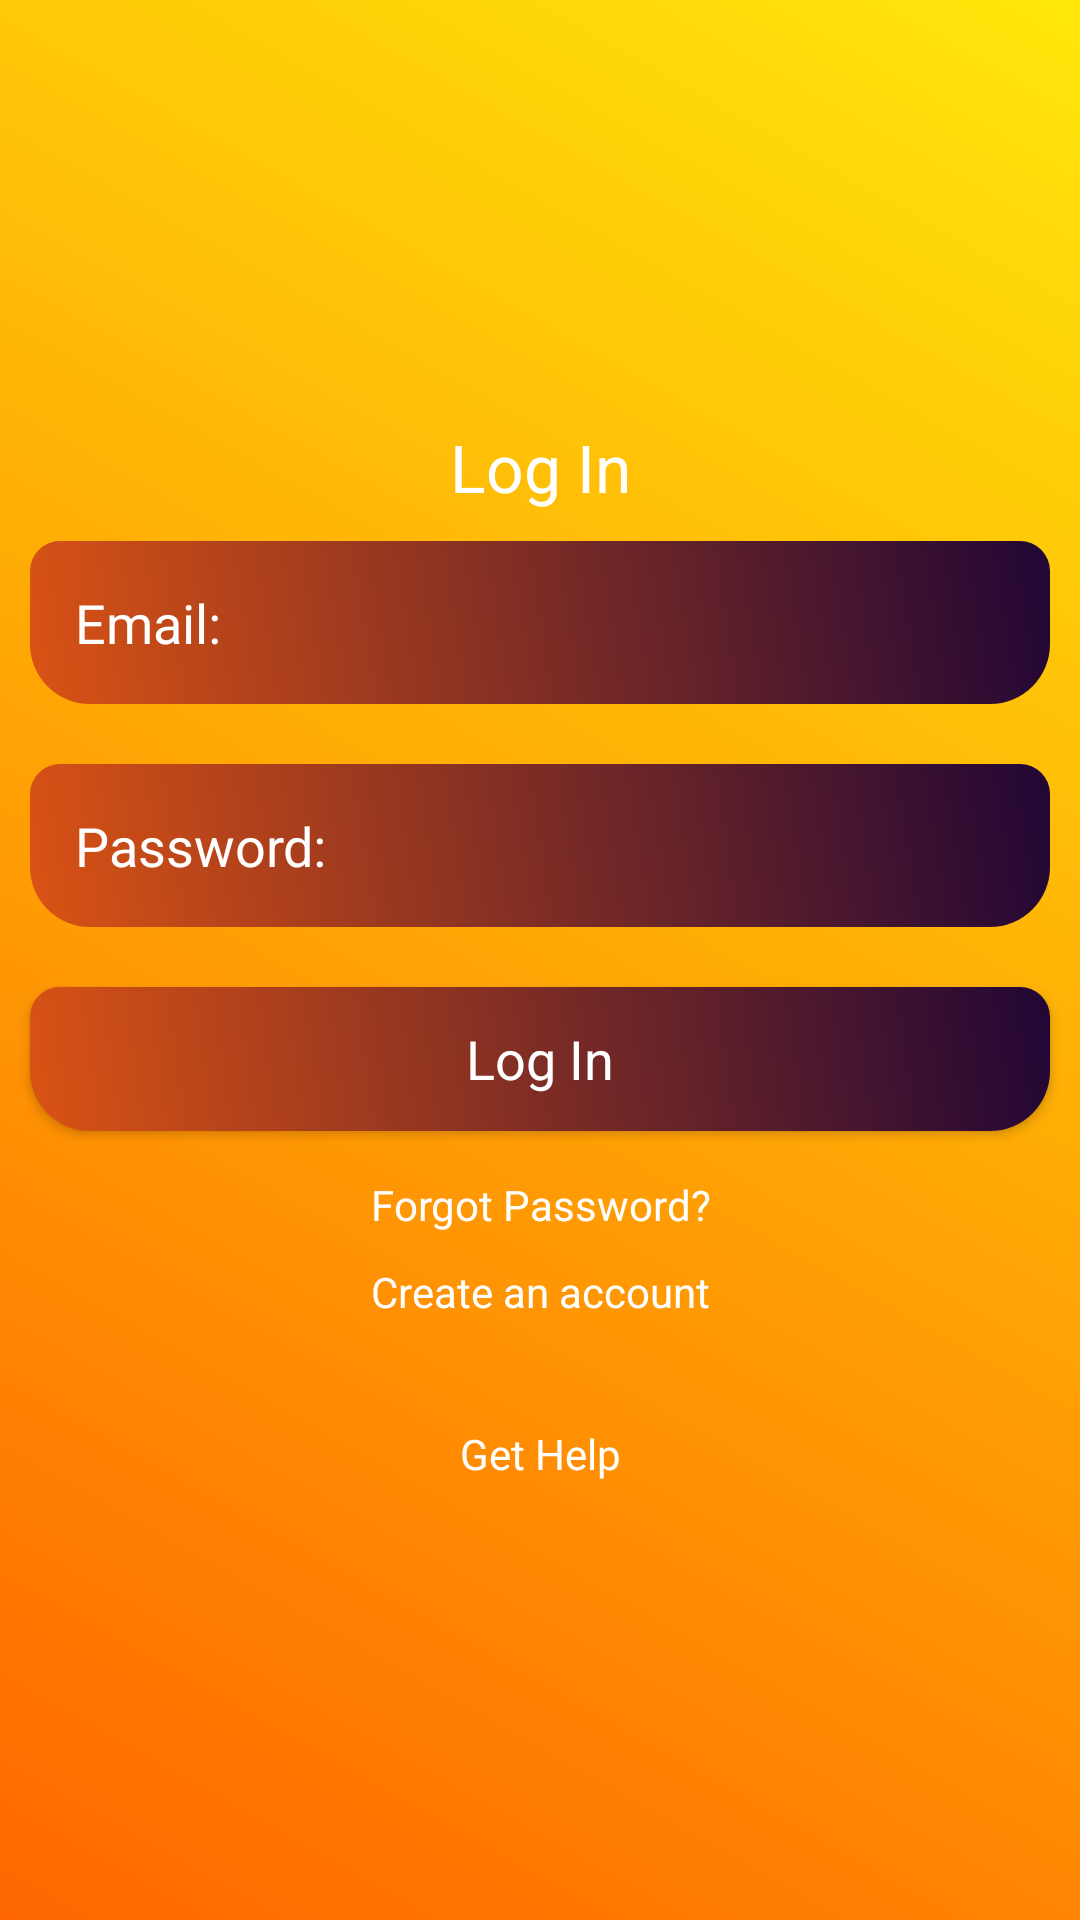

This screen was rendered from an Android layout file. Write that file and the resources it references.
<!-- AndroidManifest.xml: application theme Theme.StudentExpenseTracker -->
<!-- res/layout/activity_main.xml -->
<?xml version="1.0" encoding="utf-8"?>
<LinearLayout xmlns:android="http://schemas.android.com/apk/res/android"
    xmlns:app="http://schemas.android.com/apk/res-auto"
    xmlns:tools="http://schemas.android.com/tools"
    android:layout_width="match_parent"
    android:orientation="vertical"
    android:gravity="center"
    android:background="@drawable/background_color"
    android:layout_height="match_parent"
    tools:context=".MainActivity">

    <ScrollView
        android:layout_width="match_parent"
        android:layout_height="wrap_content">
        <LinearLayout
            android:layout_width="match_parent"
            android:orientation="vertical"
            android:gravity="center"
            android:layout_height="wrap_content">

            <TextView
                android:layout_width="match_parent"
                android:layout_height="wrap_content"
                android:text="Log In"
                android:textColor="@android:color/white"
                android:textAppearance="?android:textAppearanceLarge"
                android:gravity="center" />

            <EditText
                android:layout_width="match_parent"
                android:layout_height="wrap_content"
                android:layout_margin="10dp"
                android:hint="Email:"
                android:textColor="@android:color/white"
                android:textColorHint="@android:color/white"
                android:background="@drawable/edittext_background"
                android:padding="15dp"
                android:id="@+id/email_login" />

            <EditText
                android:layout_width="match_parent"
                android:layout_height="wrap_content"
                android:layout_margin="10dp"
                android:padding="15dp"
                android:inputType="textPassword"
                android:textColor="@android:color/white"
                android:textColorHint="@android:color/white"
                android:background="@drawable/edittext_background"
                android:hint="Password:"
                android:id="@+id/password_login" />

            <Button
                android:layout_width="match_parent"
                android:layout_height="wrap_content"
                android:layout_margin="10dp"
                android:text="Log In"
                android:background="@drawable/edittext_background"
                android:textColor="@android:color/white"
                android:id="@+id/btn_login"
                android:textAppearance="?android:textAppearanceMedium" />

            <TextView
                android:layout_width="match_parent"
                android:layout_height="wrap_content"
                android:gravity="center"
                android:textColor="@android:color/white"
                android:id="@+id/forgot_password"
                android:text="Forgot Password?"
                android:padding="5dp" />

            <TextView
                android:layout_width="match_parent"
                android:layout_height="wrap_content"
                android:gravity="center"
                android:textColor="@android:color/white"
                android:id="@+id/signup_reg"
                android:text="Create an account"
                android:padding="5dp" />

            <TextView
                android:layout_width="match_parent"
                android:layout_height="wrap_content"
                android:gravity="center"
                android:textColor="@android:color/white"
                android:id="@+id/get_help"
                android:clickable="true"
                android:onClick="contactSupport"
                android:text="Get Help"
                android:layout_marginTop="25dp"
                android:padding="5dp" />







        </LinearLayout>
    </ScrollView>



</LinearLayout>
<!-- resources referenced by this layout -->
<resources>
  <!-- drawable background_color (drawable) -->
  <?xml version="1.0" encoding="utf-8"?>
  <shape xmlns:android="http://schemas.android.com/apk/res/android">
      <gradient
          android:angle="45"
          android:startColor="#FF6600"
          android:endColor="#F5FFE600"
          ></gradient>
  </shape>
  <!-- drawable edittext_background (drawable) -->
  <?xml version="1.0" encoding="utf-8"?>
  <shape xmlns:android="http://schemas.android.com/apk/res/android">
      <gradient
          android:angle="45"
          android:startColor="#da5314"
          android:endColor="#210635"
          ></gradient>
  
      <corners
          android:topRightRadius="10dp"
          android:topLeftRadius="10dp"
          android:bottomRightRadius="20dp"
          android:bottomLeftRadius="20dp"
  
          ></corners>
  </shape>
  <style name="Theme.StudentExpenseTracker" parent="Theme.MaterialComponents.DayNight.DarkActionBar">
          
          <item name="colorPrimary">@color/purple_500</item>
          <item name="colorPrimaryVariant">@color/purple_700</item>
          <item name="colorOnPrimary">@color/white</item>
          
          <item name="colorSecondary">@color/teal_200</item>
          <item name="colorSecondaryVariant">@color/teal_700</item>
          <item name="colorOnSecondary">@color/black</item>
          
          <item name="android:statusBarColor" tools:targetApi="l">?attr/colorPrimaryVariant</item>
          
  
          <item name="windowActionBar">false</item>
          <item name="windowNoTitle">true</item>
          <item name="drawerArrowStyle">@style/DrawerIconStyle</item>
      </style>
  <color name="purple_500">#3A0C42</color>
  <color name="purple_700">#FF3700B3</color>
  <color name="white">#FFFFFFFF</color>
  <color name="teal_200">#FF03DAC5</color>
  <color name="teal_700">#FF018786</color>
  <color name="black">#FF000000</color>
  <style name="DrawerIconStyle" parent="Widget.AppCompat.DrawerArrowToggle">
          <item name="color">@android:color/white</item>
      </style>
</resources>
